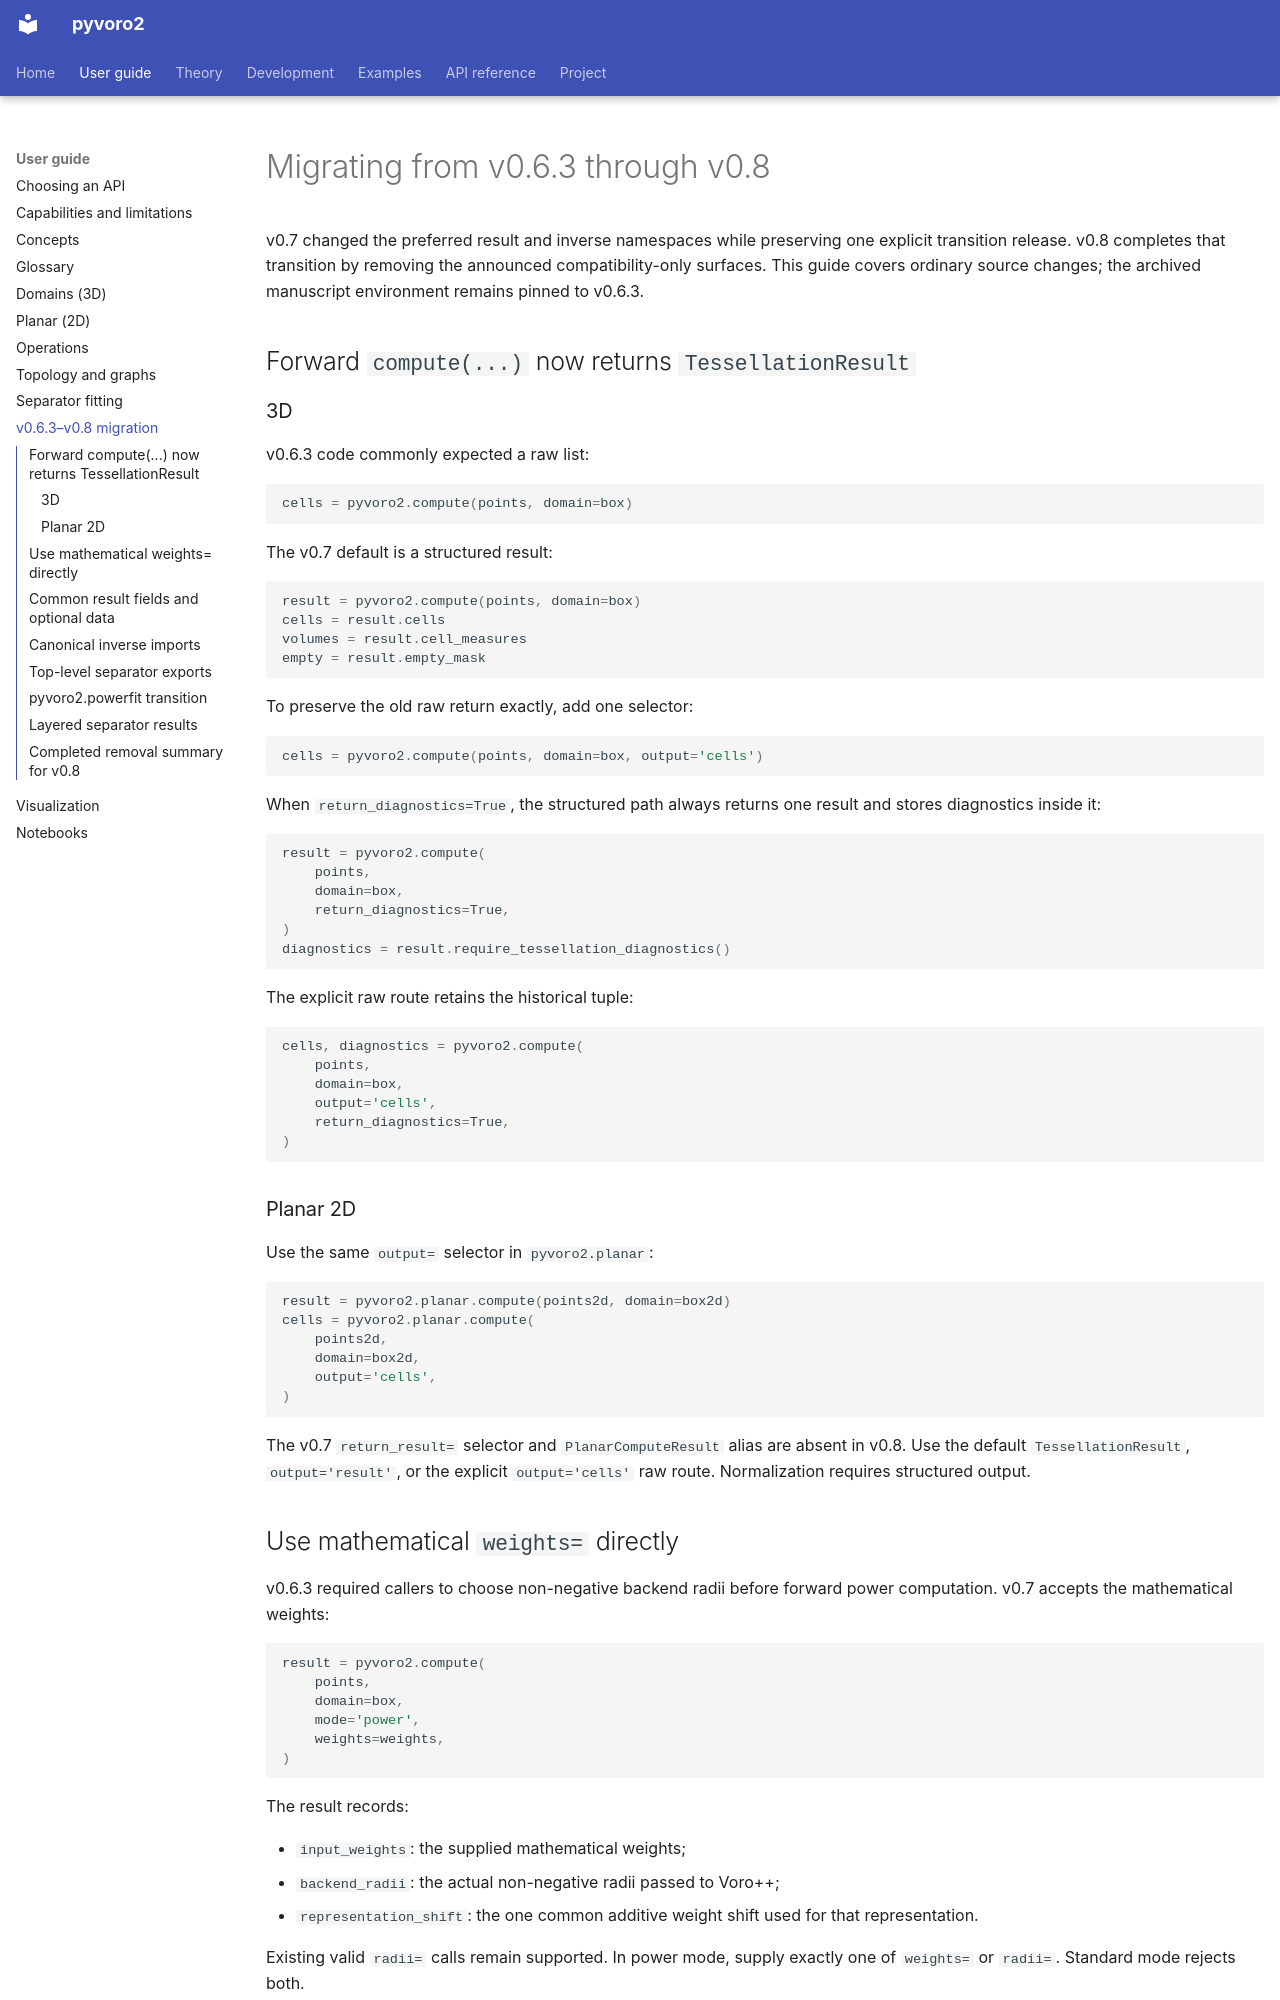

repository: DeloneCommons/pyvoro2 · page: guide/migration-v0.7/index.html · generator: mkdocs

# Migrating from v0.6.3 through v0.8

v0.7 changed the preferred result and inverse namespaces while preserving one
explicit transition release. v0.8 completes that transition by removing the
announced compatibility-only surfaces. This guide covers ordinary source
changes; the archived manuscript environment remains pinned to v0.6.3.

## Forward `compute(...)` now returns `TessellationResult`

### 3D

v0.6.3 code commonly expected a raw list:

```python
cells = pyvoro2.compute(points, domain=box)
```

The v0.7 default is a structured result:

```python
result = pyvoro2.compute(points, domain=box)
cells = result.cells
volumes = result.cell_measures
empty = result.empty_mask
```

To preserve the old raw return exactly, add one selector:

```python
cells = pyvoro2.compute(points, domain=box, output='cells')
```

When `return_diagnostics=True`, the structured path always returns one result
and stores diagnostics inside it:

```python
result = pyvoro2.compute(
    points,
    domain=box,
    return_diagnostics=True,
)
diagnostics = result.require_tessellation_diagnostics()
```

The explicit raw route retains the historical tuple:

```python
cells, diagnostics = pyvoro2.compute(
    points,
    domain=box,
    output='cells',
    return_diagnostics=True,
)
```

### Planar 2D

Use the same `output=` selector in `pyvoro2.planar`:

```python
result = pyvoro2.planar.compute(points2d, domain=box2d)
cells = pyvoro2.planar.compute(
    points2d,
    domain=box2d,
    output='cells',
)
```

The v0.7 `return_result=` selector and `PlanarComputeResult` alias are absent in
v0.8. Use the default `TessellationResult`, `output='result'`, or the explicit
`output='cells'` raw route. Normalization requires structured output.

## Use mathematical `weights=` directly

v0.6.3 required callers to choose non-negative backend radii before forward
power computation. v0.7 accepts the mathematical weights:

```python
result = pyvoro2.compute(
    points,
    domain=box,
    mode='power',
    weights=weights,
)
```

The result records:

- `input_weights`: the supplied mathematical weights;
- `backend_radii`: the actual non-negative radii passed to Voro++;
- `representation_shift`: the one common additive weight shift used for that
  representation.

Existing valid `radii=` calls remain supported. In power mode, supply exactly
one of `weights=` or `radii=`. Standard mode rejects both.

Do not interpret the representation shift or shifted radii as independently
fitted scientific quantities. Adding one common constant to every weight leaves
the complete power diagram unchanged.
